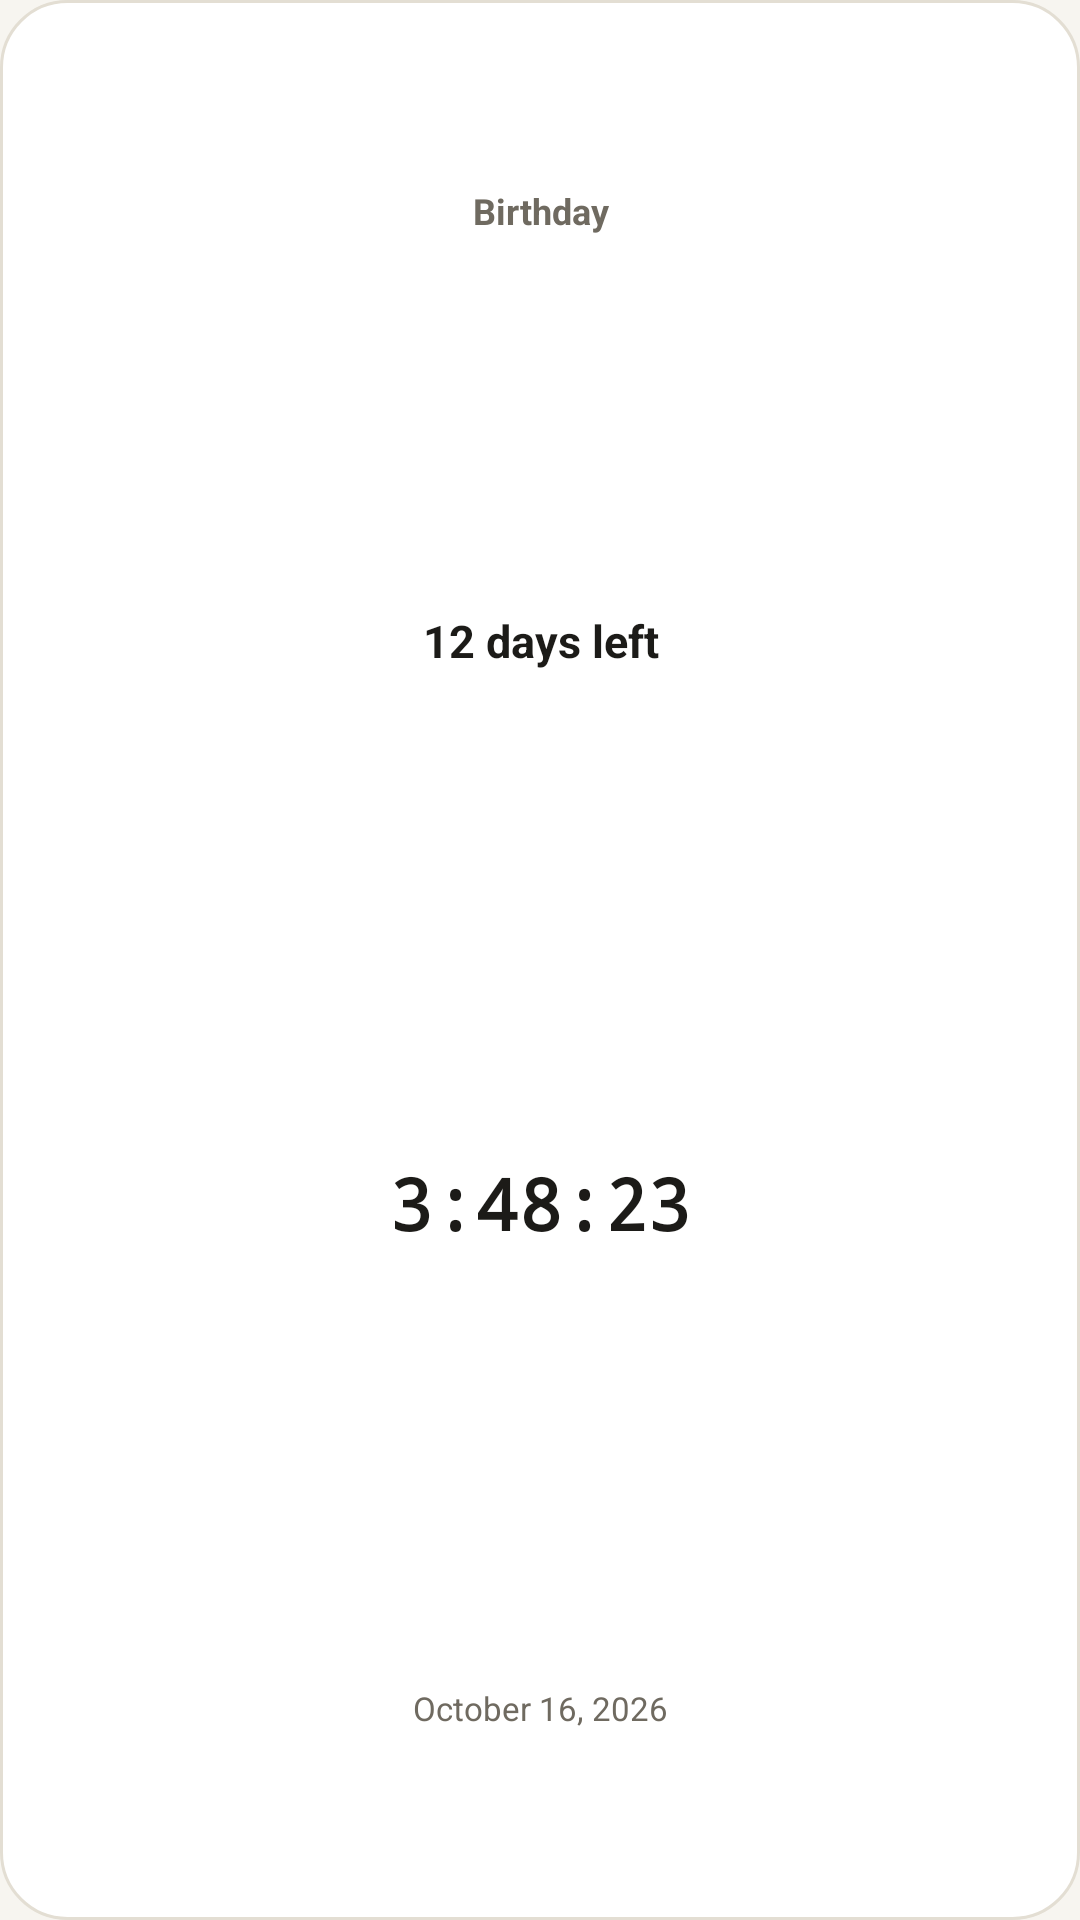

Reconstruct the res/layout file that produces this screen, plus the resources it refers to.
<!-- AndroidManifest.xml: application theme Theme.TickCount -->
<!-- res/layout/widget_countdown_preview.xml -->
<?xml version="1.0" encoding="utf-8"?>
<LinearLayout xmlns:android="http://schemas.android.com/apk/res/android"
    android:layout_width="match_parent"
    android:layout_height="match_parent"
    android:background="@drawable/widget_background"
    android:gravity="center"
    android:orientation="vertical"
    android:padding="8dp">

    <TextView
        android:layout_width="match_parent"
        android:layout_height="0dp"
        android:layout_weight="10"
        android:gravity="center"
        android:maxLines="1"
        android:text="@string/widget_preview_name"
        android:textColor="@color/widget_text_secondary"
        android:textSize="12sp"
        android:textStyle="bold" />

    <TextView
        android:layout_width="match_parent"
        android:layout_height="0dp"
        android:layout_weight="13"
        android:gravity="center"
        android:maxLines="1"
        android:text="@string/widget_preview_days"
        android:textColor="@color/widget_text_primary"
        android:textSize="15sp"
        android:textStyle="bold" />

    <TextView
        android:layout_width="match_parent"
        android:layout_height="0dp"
        android:layout_weight="17"
        android:fontFamily="monospace"
        android:gravity="center"
        android:maxLines="1"
        android:text="@string/widget_preview_clock"
        android:textColor="@color/widget_text_primary"
        android:textSize="24sp"
        android:textStyle="bold" />

    <TextView
        android:layout_width="match_parent"
        android:layout_height="0dp"
        android:layout_weight="10"
        android:gravity="center"
        android:maxLines="1"
        android:text="@string/widget_preview_date"
        android:textColor="@color/widget_text_secondary"
        android:textSize="11sp" />
</LinearLayout>
<!-- resources referenced by this layout -->
<resources>
  <color name="widget_text_primary">@color/widget_light_text_primary</color>
  <color name="widget_text_secondary">@color/widget_light_text_secondary</color>
  <!-- drawable widget_background (drawable) -->
  <?xml version="1.0" encoding="utf-8"?>
  <shape xmlns:android="http://schemas.android.com/apk/res/android"
      android:shape="rectangle">
      <corners android:radius="22dp" />
      <solid android:color="@color/widget_background" />
      <stroke
          android:width="1dp"
          android:color="@color/widget_outline" />
  </shape>
  <string name="widget_preview_clock" translatable="false">3:48:23</string>
  <string name="widget_preview_date">October 16, 2026</string>
  <string name="widget_preview_days">12 days left</string>
  <string name="widget_preview_name">Birthday</string>
  <style name="Theme.TickCount" parent="android:Theme.Material.Light.NoActionBar">
          <item name="android:windowBackground">@color/window_background</item>
          <item name="android:statusBarColor">@android:color/transparent</item>
          <item name="android:navigationBarColor">@android:color/transparent</item>
          <item name="android:windowLightStatusBar">true</item>
          <item name="android:windowLightNavigationBar">true</item>
      </style>
  <color name="widget_light_text_primary">#FF1C1B18</color>
  <color name="widget_light_text_secondary">#FF6F6A60</color>
  <color name="widget_background">@color/widget_light_background</color>
  <color name="widget_outline">@color/widget_light_outline</color>
  <color name="window_background">#FFF7F5F0</color>
  <color name="widget_light_background">#FFFFFFFF</color>
  <color name="widget_light_outline">#FFE3DED3</color>
</resources>
